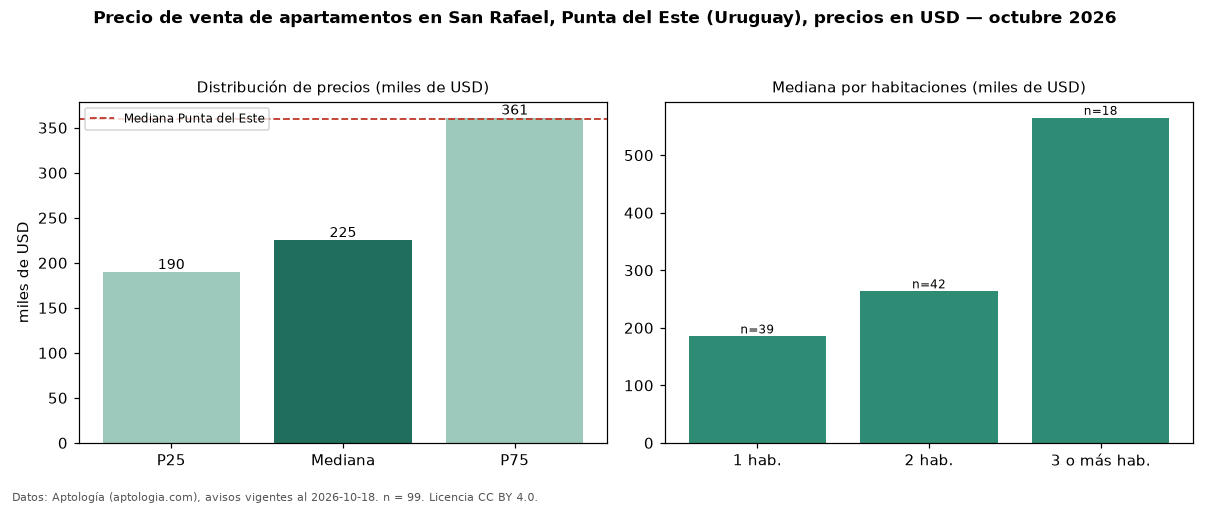

Data behind this chart, as committed beside it:
seccion, metrica, valor, moneda, n
precio, p25, 189500, USD, 99
precio, mediana, 225000, USD, 99
precio, p75, 361042, USD, 99
precio, minimo, 155000, USD, 99
precio, maximo, 2231280, USD, 99
m2, mediana_precio_m2, 3443, USD, 87
m2, area_mediana_m2, 76.5, m2, 87
banos, mediana_banos, 2.0, , 
parqueadero, pct_con_parqueadero, 100.0, %, 60
habitaciones, 1, 185000, USD, 39
habitaciones, 2, 263500, USD, 42
habitaciones, 3+, 565000, USD, 18
ciudad, mediana_ciudad_referencia, 360000, USD, 
ciudad, mediana_m2_ciudad, 3604, USD, 
fuente, fecha_datos, 2026-10-18, , 
fuente, atribucion, https://www.aptologia.com/uy/venta/punta…, , 
fuente, licencia, CC BY 4.0, , 
